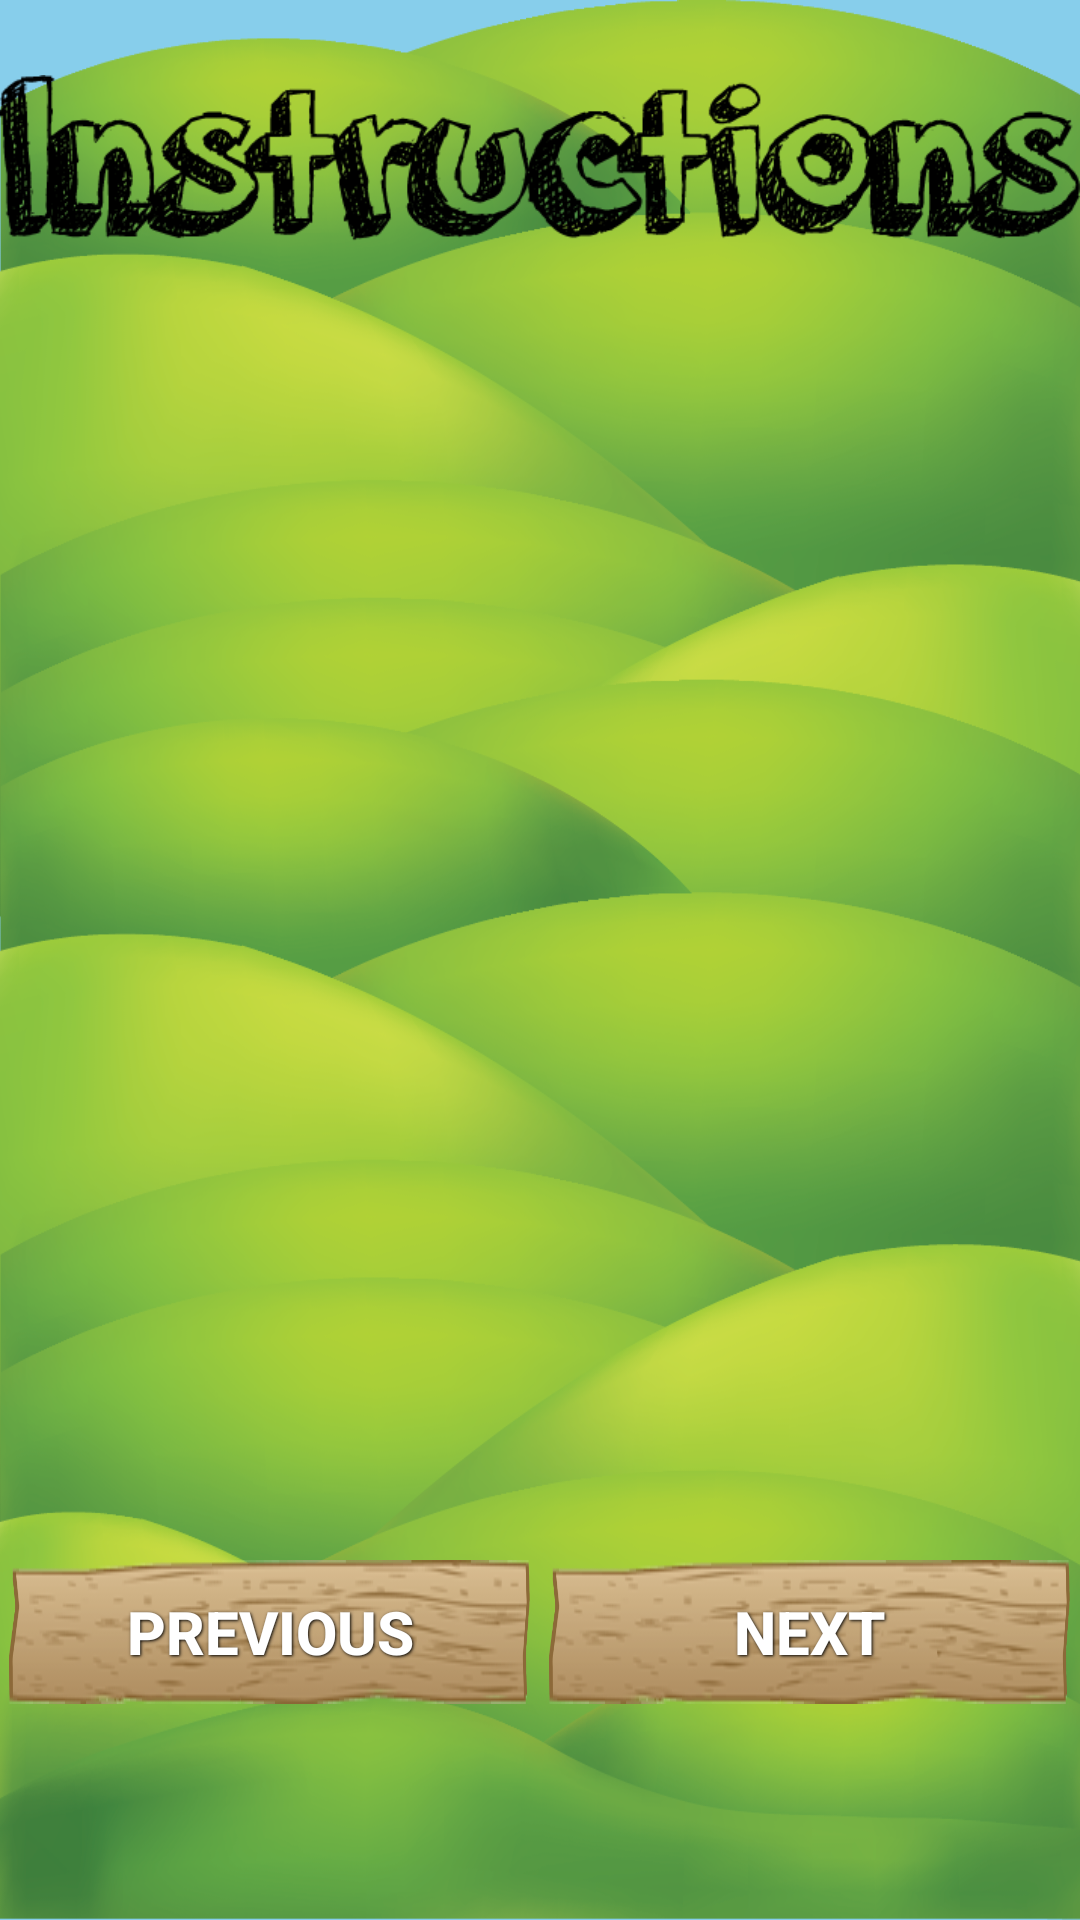

Produce the Android XML layout that renders to this screen, including the resource entries it uses.
<!-- AndroidManifest.xml: application theme MyTheme2 -->
<!-- res/layout/all_instructions.xml -->
<?xml version="1.0" encoding="utf-8"?>
<RelativeLayout xmlns:android="http://schemas.android.com/apk/res/android"
    xmlns:app="http://schemas.android.com/apk/res-auto"
    android:id="@+id/game"
    android:layout_width="fill_parent"
    android:layout_height="fill_parent"
    android:orientation="vertical"
    android:background="@color/background">

    <include layout="@layout/background_field" />
    <Button
        android:id="@+id/backButton"
        android:layout_width="wrap_content"
        android:layout_height="wrap_content"
        android:background="@drawable/backarrow" />

    <LinearLayout
        android:layout_width="match_parent"
        android:layout_height="wrap_content"
        android:layout_marginBottom="69dp"
        android:orientation="horizontal"
        android:id="@+id/linearLayout5"
        android:layout_alignParentBottom="true"
        android:layout_alignParentLeft="true"
        android:layout_alignParentStart="true">

        <Button
            android:id="@+id/previous"
            style="@style/ButtonText"
            android:layout_width="wrap_content"
            android:layout_height="wrap_content"
            android:layout_weight="1"
            android:background="@drawable/button_sign_long"
            android:text="Previous" />

        <Button
            android:id="@+id/next"
            style="@style/ButtonText"
            android:layout_width="wrap_content"
            android:layout_height="wrap_content"
            android:layout_weight="1"
            android:background="@drawable/button_sign_long"
            android:text="Next" />
    </LinearLayout>

    <ImageSwitcher
        android:id="@+id/instructions_panel"
        android:layout_width="match_parent"
        android:layout_height="506dp"
        android:layout_centerVertical="true"
        android:layout_alignParentLeft="true"
        android:layout_alignParentStart="true" />

    <LinearLayout
        android:layout_width="wrap_content"
        android:layout_height="wrap_content"
        android:orientation="vertical"
        android:layout_marginTop="16dp"
        android:layout_alignParentTop="true"
        android:layout_centerHorizontal="true"
        android:weightSum="1"
        android:id="@+id/linearLayout">

        <ImageView
            android:id="@+id/imageView2"
            android:layout_width="wrap_content"
            android:layout_height="wrap_content"
            app:srcCompat="@drawable/instructions" />


    </LinearLayout>

</RelativeLayout>
<!-- res/layout/background_field.xml (included above) -->
<RelativeLayout xmlns:android="http://schemas.android.com/apk/res/android"
    android:id="@+id/field"
    android:layout_width="fill_parent"
    android:layout_height="fill_parent"
    android:layout_alignParentLeft="true"
    android:layout_alignParentStart="true"
    android:layout_alignParentBottom="true"
    android:background="@drawable/field_portrait"
    android:orientation="horizontal" />
<!-- resources referenced by this layout -->
<resources>
  <color name="background">#87ceeb</color>
  <!-- drawable button_sign_long: png bitmap (drawable-hdpi, 23461 bytes) -->
  <!-- drawable field_portrait: png bitmap (drawable-hdpi, 621861 bytes) -->
  <!-- drawable instructions: png bitmap (drawable-hdpi, 317979 bytes) -->
  <style name="ButtonText">
          <item name="android:layout_width">fill_parent</item>
          <item name="android:layout_height">wrap_content</item>
          <item name="android:textColor">#ffffff</item>
          <item name="android:gravity">center</item>
          <item name="android:layout_margin">3dp</item>
          <item name="android:textSize">20dp</item>
          <item name="android:textStyle">bold</item>
          <item name="android:shadowColor">#000000</item>
          <item name="android:shadowDx">1</item>
          <item name="android:shadowDy">1</item>
          <item name="android:shadowRadius">2</item>
      </style>
  <style name="MyTheme2" parent="@style/Theme.AppCompat.Light.DarkActionBar">
          <item name="android:windowBackground">@drawable/gradient</item>
          <item name="android:alertDialogStyle">@style/MyAlertDialog</item>
          <item name="android:windowEnableSplitTouch">false</item>
          <item name="android:splitMotionEvents">false</item>
          <item name="android:actionBarStyle">@style/MyActionBar2</item>
  
          
          <item name="actionBarStyle">@style/MyActionBar2</item>
      </style>
  <!-- drawable gradient (drawable-hdpi) -->
  <?xml version="1.0" encoding="utf-8"?>
  <bitmap xmlns:android="http://schemas.android.com/apk/res/android"
      android:src="@drawable/background_gradient"
      android:scaleType="centerInside"
      android:adjustViewBounds="true"/>
  <style name="MyAlertDialog" parent="android:style/Theme.Holo.Light.Dialog">
          <item name="android:windowActionBar">false</item>
          <item name="android:windowNoTitle">true</item>
      </style>
  <style name="MyActionBar2" parent="@style/Widget.AppCompat.Light.ActionBar">
          <item name="android:background">#FFFFFFFF</item>
          <item name="android:windowActionBarOverlay">true</item>
  
          
          <item name="windowActionBarOverlay">true</item>
      </style>
</resources>
